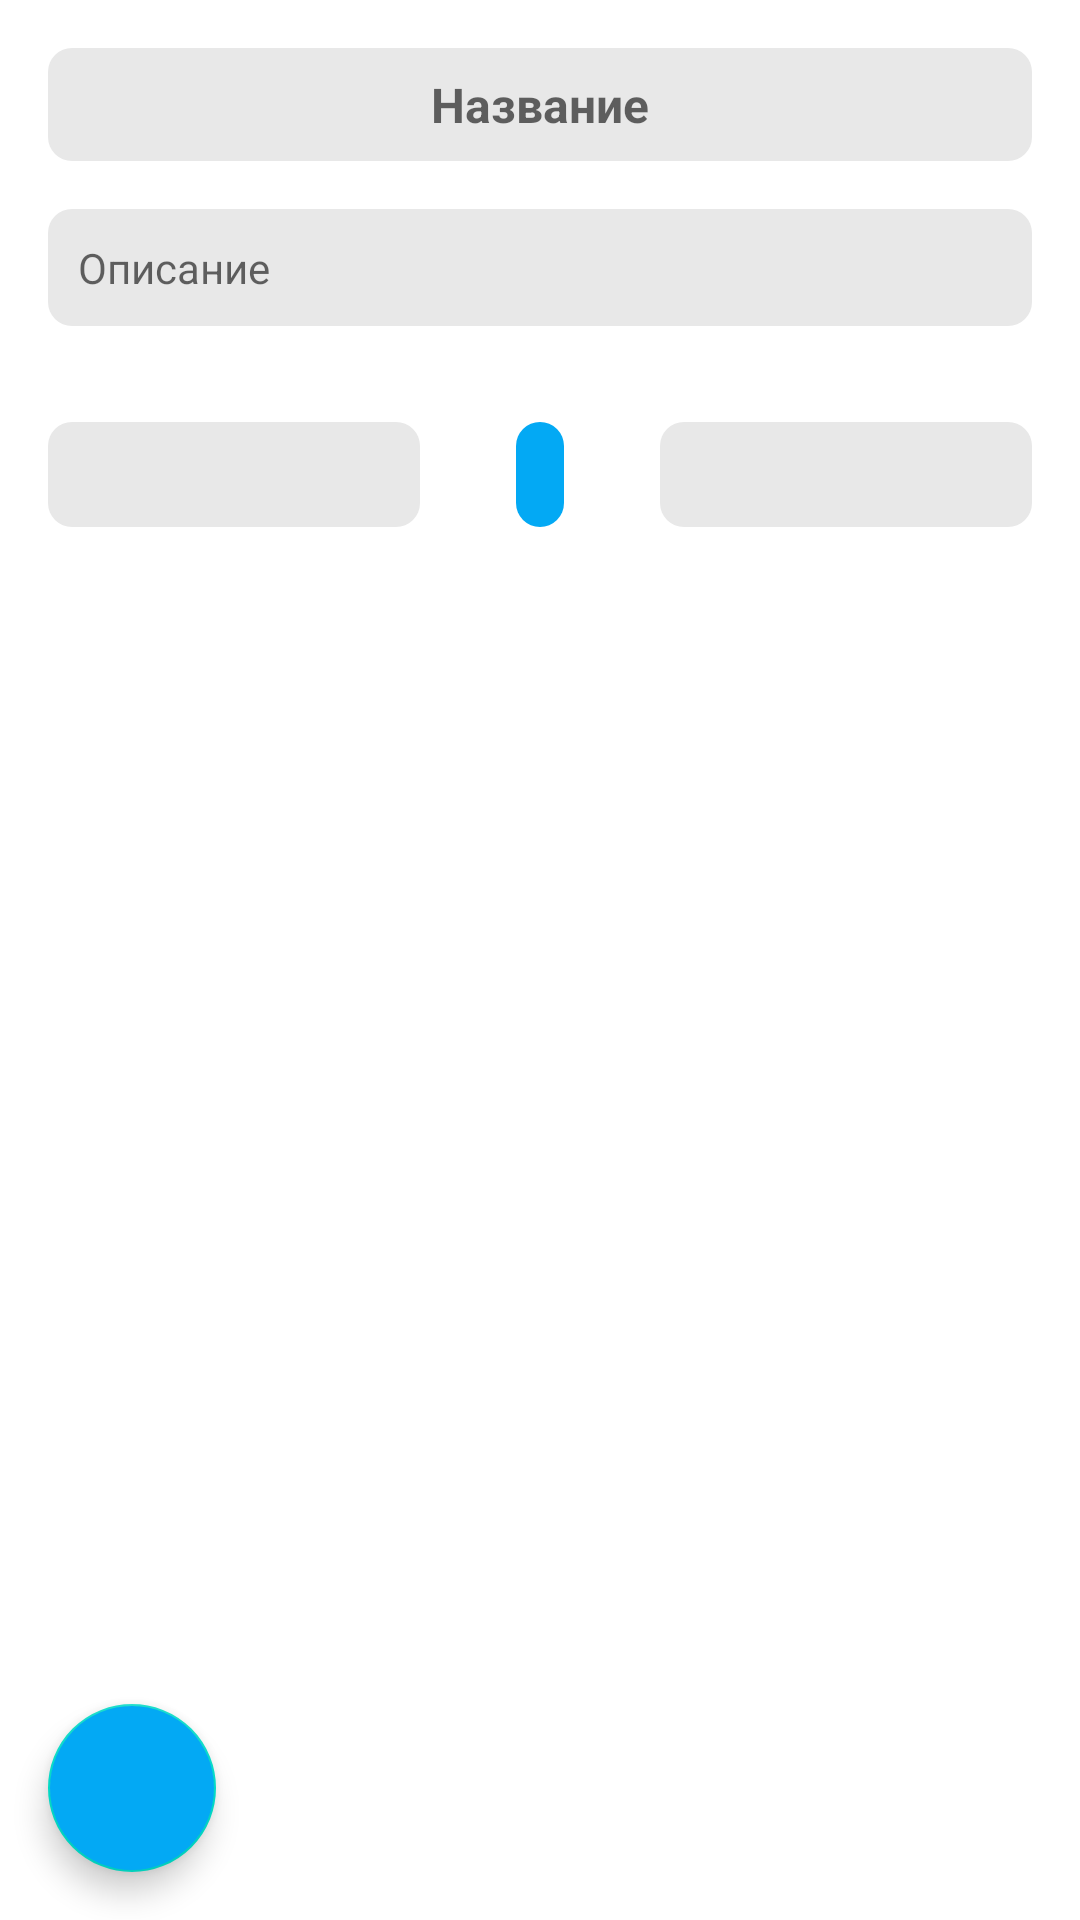

Here is an Android app screen rendered from its layout file. Give the layout XML and the strings, colors and styles it references.
<!-- AndroidManifest.xml: application theme Theme.DayPlanner -->
<!-- res/layout/fragment_detailed_event.xml -->
<?xml version="1.0" encoding="utf-8"?>
<androidx.constraintlayout.widget.ConstraintLayout xmlns:android="http://schemas.android.com/apk/res/android"
    xmlns:tools="http://schemas.android.com/tools"
    android:layout_width="match_parent"
    android:layout_height="match_parent"
    xmlns:app="http://schemas.android.com/apk/res-auto"
    tools:context=".presentation.screen.detailedEvent.DetailedEventFragment">


    <TextView
        android:id="@+id/tvTittle"
        android:layout_width="0dp"
        android:layout_height="wrap_content"
        android:layout_marginStart="16dp"
        android:layout_marginTop="16dp"
        android:layout_marginEnd="16dp"
        android:padding="8dp"
        android:background="@drawable/rounded_background"
        android:singleLine="true"
        android:gravity="center_vertical|center_horizontal"
        android:textSize="16sp"
        android:hint="@string/event_title"
        android:textStyle="bold"
        app:layout_constraintEnd_toEndOf="parent"
        app:layout_constraintStart_toStartOf="parent"
        app:layout_constraintTop_toTopOf="parent" />

    <TextView
        android:id="@+id/tvDescription"
        android:layout_width="0dp"
        android:layout_height="wrap_content"
        android:layout_marginTop="16dp"
        android:background="@drawable/rounded_background"
        android:gravity="start"
        android:hint="@string/event_description"
        android:padding="10dp"
        app:layout_constraintEnd_toEndOf="@+id/tvTittle"
        app:layout_constraintStart_toStartOf="@+id/tvTittle"
        app:layout_constraintTop_toBottomOf="@+id/tvTittle" />

    <TextView
        android:id="@+id/tvDate"
        android:layout_width="wrap_content"
        android:layout_height="wrap_content"
        android:layout_marginTop="32dp"
        android:background="@drawable/rounded_blue_background"
        android:padding="8dp"
        tools:text="17.01.2024"
        android:textColor="@color/white"
        android:textStyle="bold"
        app:layout_constraintEnd_toEndOf="parent"
        app:layout_constraintStart_toStartOf="parent"
        app:layout_constraintTop_toBottomOf="@+id/tvDescription" />

    <TextView
        android:id="@+id/tvStartTime"
        android:layout_width="0dp"
        android:layout_height="0dp"
        android:layout_marginEnd="32dp"
        android:textSize="16sp"
        tools:text="08:02"
        android:background="@drawable/rounded_background"
        android:gravity="center_vertical|center_horizontal"
        app:layout_constraintBottom_toBottomOf="@+id/tvDate"
        app:layout_constraintEnd_toStartOf="@+id/tvDate"
        app:layout_constraintStart_toStartOf="@+id/tvDescription"
        app:layout_constraintTop_toTopOf="@+id/tvDate" />

    <TextView
        android:id="@+id/tvEndTime"
        android:layout_width="0dp"
        android:layout_height="0dp"
        android:layout_marginStart="32dp"
        android:background="@drawable/rounded_background"
        android:gravity="center_vertical|center_horizontal"
        tools:text="20:25"
        android:textSize="16sp"
        app:layout_constraintBottom_toBottomOf="@+id/tvDate"
        app:layout_constraintEnd_toEndOf="@+id/tvDescription"
        app:layout_constraintStart_toEndOf="@+id/tvDate"
        app:layout_constraintTop_toTopOf="@+id/tvDate" />

    <com.google.android.material.floatingactionbutton.FloatingActionButton
        android:id="@+id/fabContinue"
        android:backgroundTint="@color/blue"
        android:layout_width="wrap_content"
        android:layout_height="wrap_content"
        android:layout_marginStart="16dp"
        android:layout_marginBottom="16dp"
        android:contentDescription="@string/fab_continue"
        android:clickable="true"
        android:src="@drawable/ic_back"
        app:tint="@color/white"
        app:layout_constraintBottom_toBottomOf="parent"
        app:layout_constraintStart_toStartOf="parent" />

</androidx.constraintlayout.widget.ConstraintLayout>
<!-- resources referenced by this layout -->
<resources>
  <color name="blue">#03A9F4</color>
  <color name="white">#FFFFFFFF</color>
  <!-- drawable rounded_background (drawable) -->
  <?xml version="1.0" encoding="utf-8"?>
  <shape xmlns:android="http://schemas.android.com/apk/res/android"
      android:shape="rectangle"
      android:padding="10dp">
  
      <solid android:color="@color/light_gray" />
      <corners
          android:bottomRightRadius="8dp"
          android:bottomLeftRadius="8dp"
          android:topLeftRadius="8dp"
          android:topRightRadius="8dp" />
  </shape>
  <!-- drawable rounded_blue_background (drawable) -->
  <?xml version="1.0" encoding="utf-8"?>
  <shape xmlns:android="http://schemas.android.com/apk/res/android"
      android:shape="rectangle"
      android:padding="10dp">
  
      <solid android:color="@color/blue" />
      <corners
          android:bottomRightRadius="8dp"
          android:bottomLeftRadius="8dp"
          android:topLeftRadius="8dp"
          android:topRightRadius="8dp" />
  </shape>
  <string name="event_description">Описание</string>
  <string name="event_title">Название</string>
  <string name="fab_continue">continue</string>
  <style name="Theme.DayPlanner" parent="Base.Theme.DayPlanner" />
  <color name="light_gray">#E8E8E8</color>
  <style name="Base.Theme.DayPlanner" parent="Theme.MaterialComponents.Light.NoActionBar">
          
          
          <item name="android:windowLightStatusBar">true</item>
          <item name="android:statusBarColor">@color/white</item>
      </style>
</resources>
